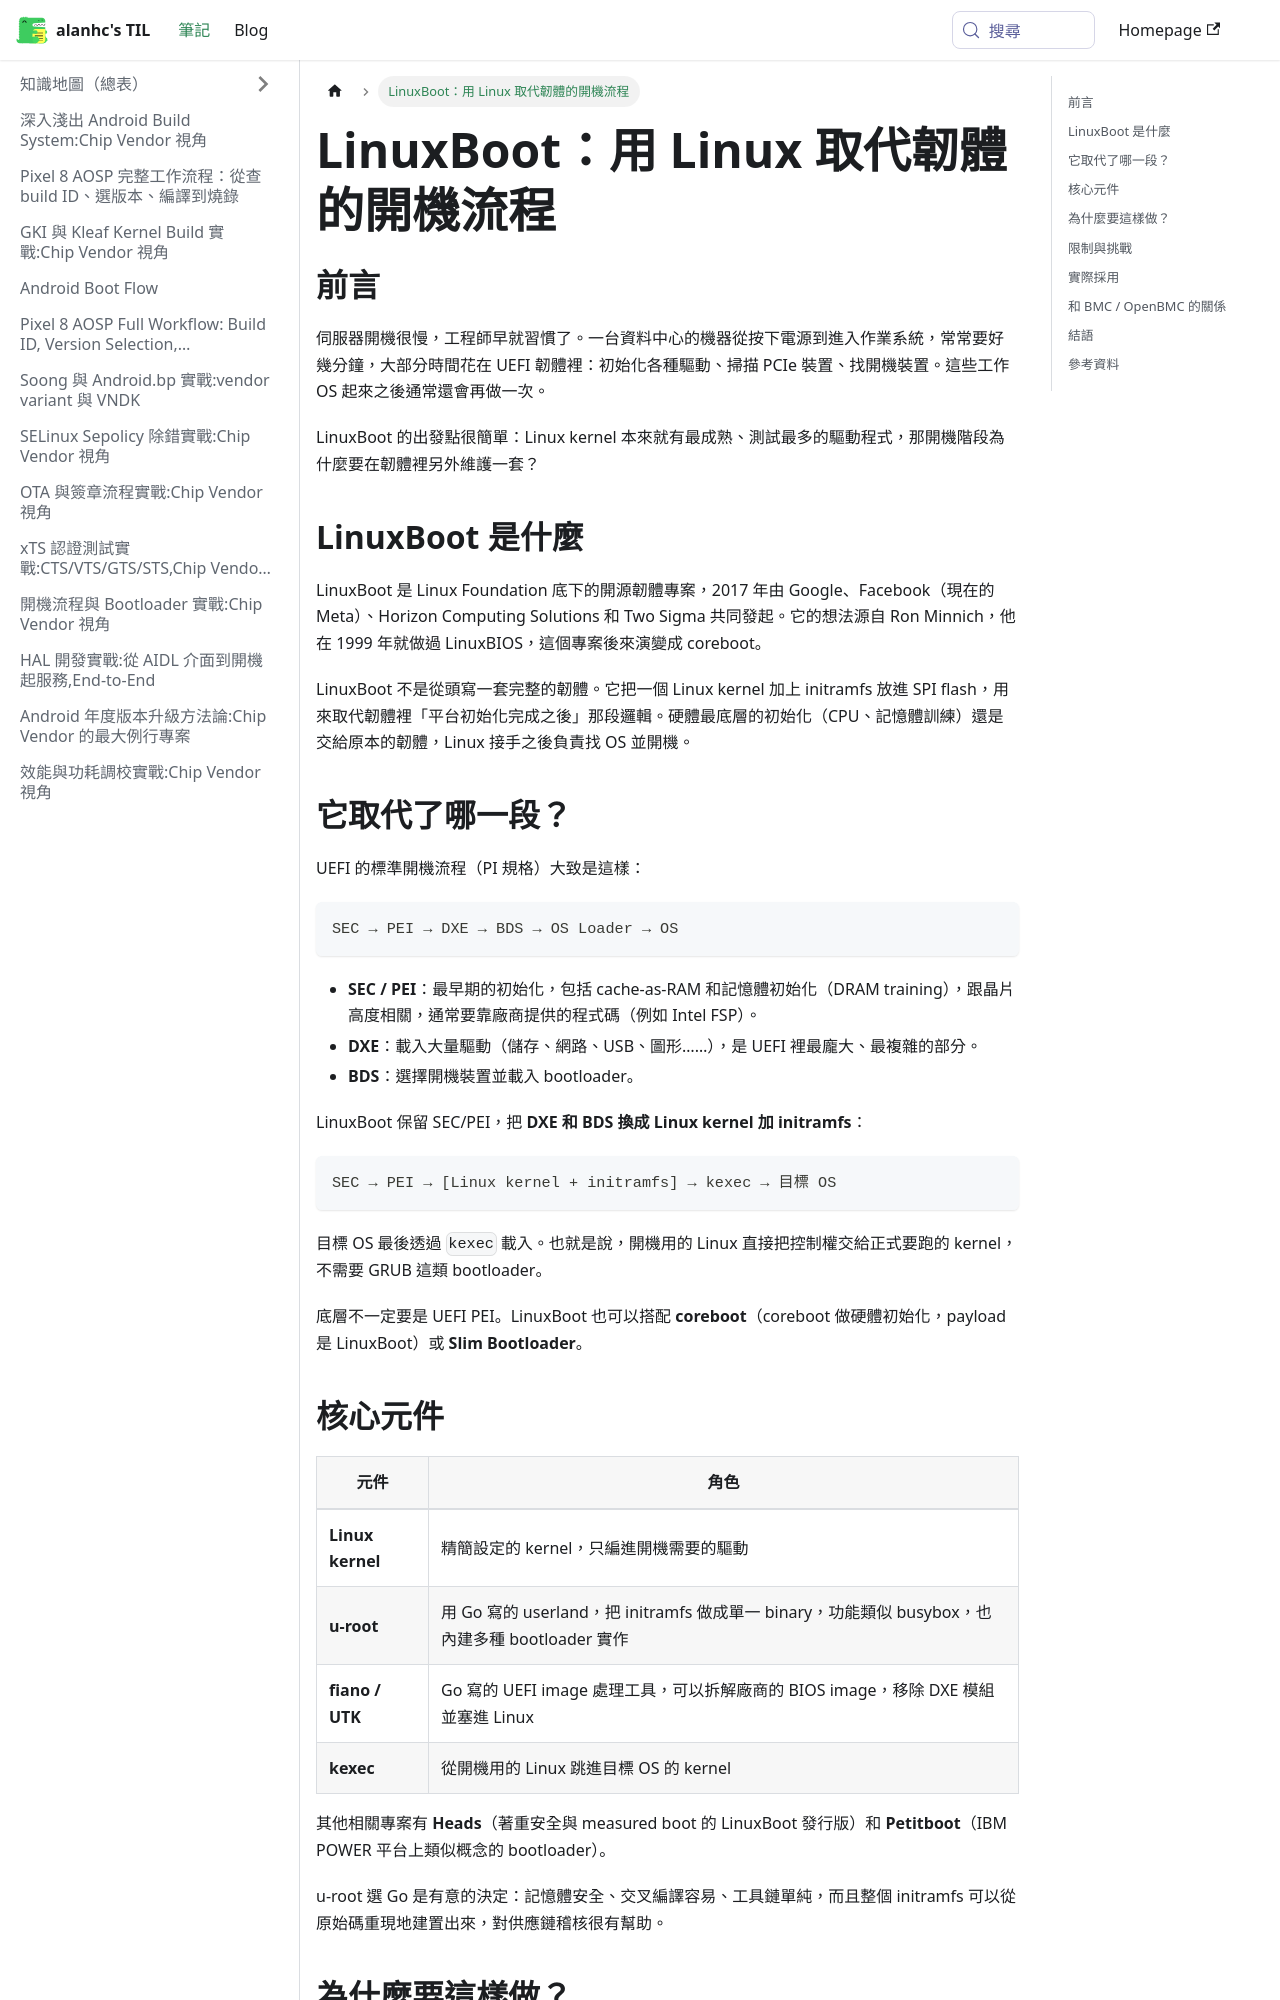

repository: alanhc/til · page: docs/linuxboot.html · generator: docusaurus

# LinuxBoot：用 Linux 取代韌體的開機流程

## 前言

伺服器開機很慢，工程師早就習慣了。一台資料中心的機器從按下電源到進入作業系統，常常要好幾分鐘，大部分時間花在 UEFI 韌體裡：初始化各種驅動、掃描 PCIe 裝置、找開機裝置。這些工作 OS 起來之後通常還會再做一次。

LinuxBoot 的出發點很簡單：Linux kernel 本來就有最成熟、測試最多的驅動程式，那開機階段為什麼要在韌體裡另外維護一套？

## LinuxBoot 是什麼

LinuxBoot 是 Linux Foundation 底下的開源韌體專案，2017 年由 Google、Facebook（現在的 Meta）、Horizon Computing Solutions 和 Two Sigma 共同發起。它的想法源自 Ron Minnich，他在 1999 年就做過 LinuxBIOS，這個專案後來演變成 coreboot。

LinuxBoot 不是從頭寫一套完整的韌體。它把一個 Linux kernel 加上 initramfs 放進 SPI flash，用來取代韌體裡「平台初始化完成之後」那段邏輯。硬體最底層的初始化（CPU、記憶體訓練）還是交給原本的韌體，Linux 接手之後負責找 OS 並開機。

## 它取代了哪一段？

UEFI 的標準開機流程（PI 規格）大致是這樣：

```
SEC → PEI → DXE → BDS → OS Loader → OS
```

- **SEC / PEI**：最早期的初始化，包括 cache-as-RAM 和記憶體初始化（DRAM training），跟晶片高度相關，通常要靠廠商提供的程式碼（例如 Intel FSP）。
- **DXE**：載入大量驅動（儲存、網路、USB、圖形……），是 UEFI 裡最龐大、最複雜的部分。
- **BDS**：選擇開機裝置並載入 bootloader。

LinuxBoot 保留 SEC/PEI，把 **DXE 和 BDS 換成 Linux kernel 加 initramfs**：

```
SEC → PEI → [Linux kernel + initramfs] → kexec → 目標 OS
```

目標 OS 最後透過 `kexec` 載入。也就是說，開機用的 Linux 直接把控制權交給正式要跑的 kernel，不需要 GRUB 這類 bootloader。

底層不一定要是 UEFI PEI。LinuxBoot 也可以搭配 **coreboot**（coreboot 做硬體初始化，payload 是 LinuxBoot）或 **Slim Bootloader**。

## 核心元件

| 元件 | 角色 |
|---|---|
| **Linux kernel** | 精簡設定的 kernel，只編進開機需要的驅動 |
| **u-root** | 用 Go 寫的 userland，把 initramfs 做成單一 binary，功能類似 busybox，也內建多種 bootloader 實作 |
| **fiano / UTK** | Go 寫的 UEFI image 處理工具，可以拆解廠商的 BIOS image，移除 DXE 模組並塞進 Linux |
| **kexec** | 從開機用的 Linux 跳進目標 OS 的 kernel |

其他相關專案有 **Heads**（著重安全與 measured boot 的 LinuxBoot 發行版）和 **Petitboot**（IBM POWER 平台上類似概念的 bootloader）。

u-root 選 Go 是有意的決定：記憶體安全、交叉編譯容易、工具鏈單純，而且整個 initramfs 可以從原始碼重現地建置出來，對供應鏈稽核很有幫助。
